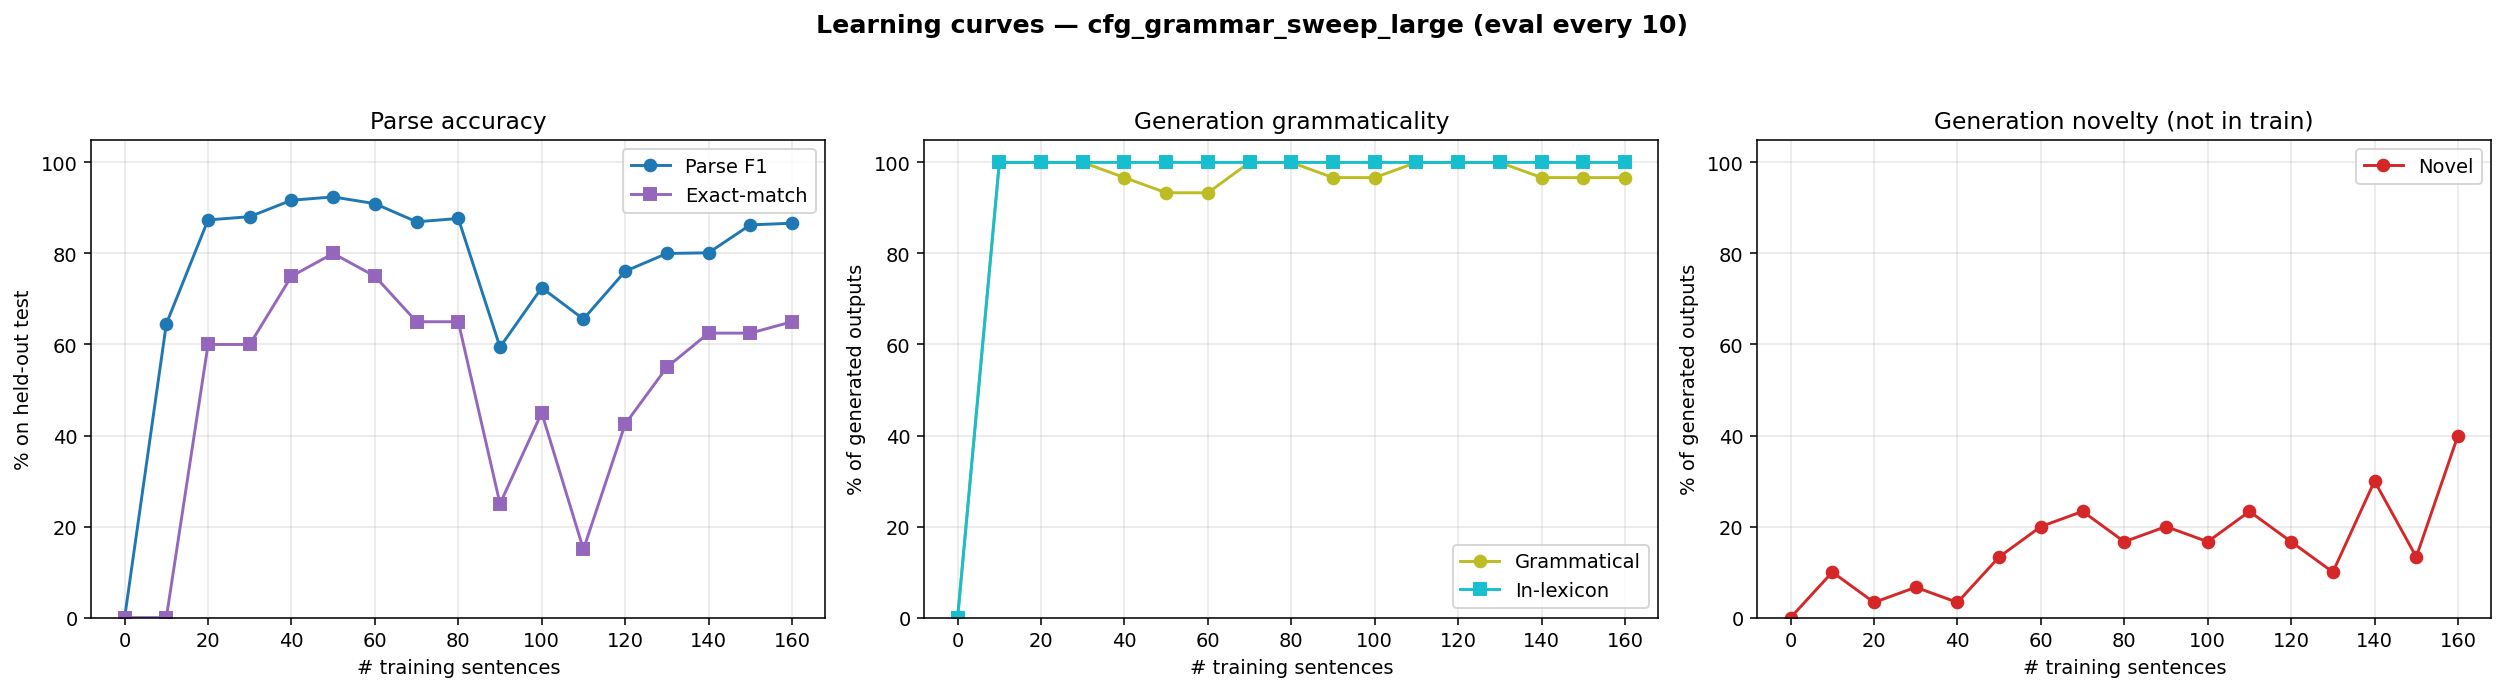

The table this chart was drawn from, first rows:
n_trained, parse_F1, parse_P, parse_R, parse_EM, gen_gram, gen_novel, gen_lex, gen_n
0, 0.0000, 0.0000, 0.0000, 0.0000, 0.0000, 0.0000, 0.0000, 0
10, 0.6455, 0.8712, 0.5126, 0.0000, 1, 0.1000, 1, 30
20, 0.8736, 0.8736, 0.8736, 0.6000, 1, 0.0333, 1, 30
30, 0.8809, 0.8809, 0.8809, 0.6000, 1, 0.0667, 1, 30
40, 0.9170, 0.9170, 0.9170, 0.7500, 0.9667, 0.0333, 1, 30
50, 0.9242, 0.9242, 0.9242, 0.8000, 0.9333, 0.1333, 1, 30
60, 0.9094, 0.9127, 0.9061, 0.7500, 0.9333, 0.2000, 1, 30
70, 0.8696, 0.8727, 0.8664, 0.6500, 1, 0.2333, 1, 30
80, 0.8768, 0.8800, 0.8736, 0.6500, 1, 0.1667, 1, 30
90, 0.5942, 0.5964, 0.5921, 0.2500, 0.9667, 0.2000, 1, 30
100, 0.7246, 0.7273, 0.7220, 0.4500, 0.9667, 0.1667, 1, 30
110, 0.6558, 0.6582, 0.6534, 0.1500, 1, 0.2333, 1, 30
120, 0.7609, 0.7636, 0.7581, 0.4250, 1, 0.1667, 1, 30
130, 0.8000, 0.8059, 0.7942, 0.5500, 1, 0.1000, 1, 30
140, 0.8014, 0.8014, 0.8014, 0.6250, 0.9667, 0.3000, 1, 30
150, 0.8628, 0.8628, 0.8628, 0.6250, 0.9667, 0.1333, 1, 30
160, 0.8664, 0.8664, 0.8664, 0.6500, 0.9667, 0.4000, 1, 30
